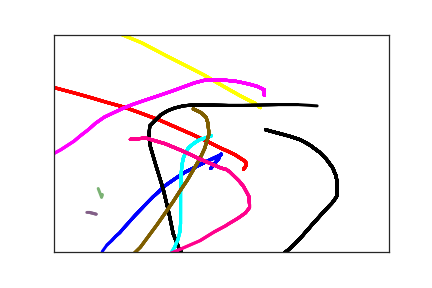

The table this chart was drawn from, first rows:
2.340000000000000000e+02, 3.080000000000000000e+02, 0.000000000000000000e+00, 1.000000000000000000e+00
2.460000000000000000e+02, 2.850000000000000000e+02, 5.000000000000000000e+01, 1.000000000000000000e+00
2.470000000000000000e+02, 2.810000000000000000e+02, 7.500000000000000000e+01, 1.000000000000000000e+00
2.480000000000000000e+02, 2.770000000000000000e+02, 9.200000000000000000e+01, 1.000000000000000000e+00
2.490000000000000000e+02, 2.760000000000000000e+02, 1.080000000000000000e+02, 1.000000000000000000e+00
2.500000000000000000e+02, 2.750000000000000000e+02, 1.360000000000000000e+02, 1.000000000000000000e+00
2.470000000000000000e+02, 2.780000000000000000e+02, 1.710000000000000000e+02, 1.000000000000000000e+00
2.360000000000000000e+02, 2.860000000000000000e+02, 2.030000000000000000e+02, 1.000000000000000000e+00
2.280000000000000000e+02, 2.920000000000000000e+02, 2.200000000000000000e+02, 1.000000000000000000e+00
2.170000000000000000e+02, 3.000000000000000000e+02, 2.420000000000000000e+02, 1.000000000000000000e+00
2.070000000000000000e+02, 3.080000000000000000e+02, 2.550000000000000000e+02, 1.000000000000000000e+00
1.960000000000000000e+02, 3.160000000000000000e+02, 2.710000000000000000e+02, 1.000000000000000000e+00
1.860000000000000000e+02, 3.260000000000000000e+02, 2.950000000000000000e+02, 1.000000000000000000e+00
1.700000000000000000e+02, 3.430000000000000000e+02, 3.170000000000000000e+02, 1.000000000000000000e+00
1.630000000000000000e+02, 3.510000000000000000e+02, 3.400000000000000000e+02, 1.000000000000000000e+00
1.560000000000000000e+02, 3.620000000000000000e+02, 3.580000000000000000e+02, 1.000000000000000000e+00
1.480000000000000000e+02, 3.730000000000000000e+02, 3.710000000000000000e+02, 1.000000000000000000e+00
1.340000000000000000e+02, 3.950000000000000000e+02, 3.960000000000000000e+02, 1.000000000000000000e+00
1.310000000000000000e+02, 4.000000000000000000e+02, 4.160000000000000000e+02, 1.000000000000000000e+00
1.210000000000000000e+02, 4.160000000000000000e+02, 4.390000000000000000e+02, 1.000000000000000000e+00
1.140000000000000000e+02, 4.280000000000000000e+02, 4.590000000000000000e+02, 1.000000000000000000e+00
1.030000000000000000e+02, 4.470000000000000000e+02, 4.790000000000000000e+02, 1.000000000000000000e+00
9.800000000000000000e+01, 4.560000000000000000e+02, 5.020000000000000000e+02, 1.000000000000000000e+00
9.200000000000000000e+01, 4.640000000000000000e+02, 5.230000000000000000e+02, 1.000000000000000000e+00
8.600000000000000000e+01, 4.740000000000000000e+02, 5.400000000000000000e+02, 1.000000000000000000e+00
7.900000000000000000e+01, 4.840000000000000000e+02, 5.580000000000000000e+02, 1.000000000000000000e+00
7.200000000000000000e+01, 4.990000000000000000e+02, 5.710000000000000000e+02, 1.000000000000000000e+00
4.300000000000000000e+01, 5.510000000000000000e+02, 6.060000000000000000e+02, 1.000000000000000000e+00
2.830000000000000000e+02, 3.100000000000000000e+02, 1.264000000000000000e+03, 2.000000000000000000e+00
2.870000000000000000e+02, 3.010000000000000000e+02, 1.290000000000000000e+03, 2.000000000000000000e+00
2.870000000000000000e+02, 2.980000000000000000e+02, 1.302000000000000000e+03, 2.000000000000000000e+00
2.860000000000000000e+02, 2.920000000000000000e+02, 1.313000000000000000e+03, 2.000000000000000000e+00
2.800000000000000000e+02, 2.860000000000000000e+02, 1.331000000000000000e+03, 2.000000000000000000e+00
2.710000000000000000e+02, 2.770000000000000000e+02, 1.357000000000000000e+03, 2.000000000000000000e+00
2.590000000000000000e+02, 2.680000000000000000e+02, 1.374000000000000000e+03, 2.000000000000000000e+00
2.460000000000000000e+02, 2.590000000000000000e+02, 1.390000000000000000e+03, 2.000000000000000000e+00
2.280000000000000000e+02, 2.450000000000000000e+02, 1.406000000000000000e+03, 2.000000000000000000e+00
2.070000000000000000e+02, 2.300000000000000000e+02, 1.423000000000000000e+03, 2.000000000000000000e+00
1.580000000000000000e+02, 1.970000000000000000e+02, 1.446000000000000000e+03, 2.000000000000000000e+00
1.320000000000000000e+02, 1.820000000000000000e+02, 1.462000000000000000e+03, 2.000000000000000000e+00
1.050000000000000000e+02, 1.670000000000000000e+02, 1.482000000000000000e+03, 2.000000000000000000e+00
7.900000000000000000e+01, 1.560000000000000000e+02, 1.503000000000000000e+03, 2.000000000000000000e+00
5.500000000000000000e+01, 1.450000000000000000e+02, 1.515000000000000000e+03, 2.000000000000000000e+00
3.200000000000000000e+01, 1.350000000000000000e+02, 1.535000000000000000e+03, 2.000000000000000000e+00
1.000000000000000000e+01, 1.260000000000000000e+02, 1.553000000000000000e+03, 2.000000000000000000e+00
-1.200000000000000000e+01, 1.170000000000000000e+02, 1.570000000000000000e+03, 2.000000000000000000e+00
-3.200000000000000000e+01, 1.100000000000000000e+02, 1.588000000000000000e+03, 2.000000000000000000e+00
-5.200000000000000000e+01, 1.040000000000000000e+02, 1.605000000000000000e+03, 2.000000000000000000e+00
-7.200000000000000000e+01, 9.700000000000000000e+01, 1.618000000000000000e+03, 2.000000000000000000e+00
-9.200000000000000000e+01, 9.000000000000000000e+01, 1.631000000000000000e+03, 2.000000000000000000e+00
-1.170000000000000000e+02, 8.300000000000000000e+01, 1.652000000000000000e+03, 2.000000000000000000e+00
-1.450000000000000000e+02, 7.900000000000000000e+01, 1.669000000000000000e+03, 2.000000000000000000e+00
-1.740000000000000000e+02, 7.600000000000000000e+01, 1.690000000000000000e+03, 2.000000000000000000e+00
-1.950000000000000000e+02, 7.600000000000000000e+01, 1.710000000000000000e+03, 2.000000000000000000e+00
-2.110000000000000000e+02, 8.100000000000000000e+01, 1.726000000000000000e+03, 2.000000000000000000e+00
-2.160000000000000000e+02, 8.600000000000000000e+01, 1.742000000000000000e+03, 2.000000000000000000e+00
-2.180000000000000000e+02, 9.000000000000000000e+01, 1.760000000000000000e+03, 2.000000000000000000e+00
3.010000000000000000e+02, 2.030000000000000000e+02, 2.150000000000000000e+03, 3.000000000000000000e+00
3.080000000000000000e+02, 1.680000000000000000e+02, 2.230000000000000000e+03, 4.000000000000000000e+00
2.990000000000000000e+02, 1.570000000000000000e+02, 2.275000000000000000e+03, 4.000000000000000000e+00
2.960000000000000000e+02, 1.550000000000000000e+02, 2.292000000000000000e+03, 4.000000000000000000e+00
... 165 more rows
